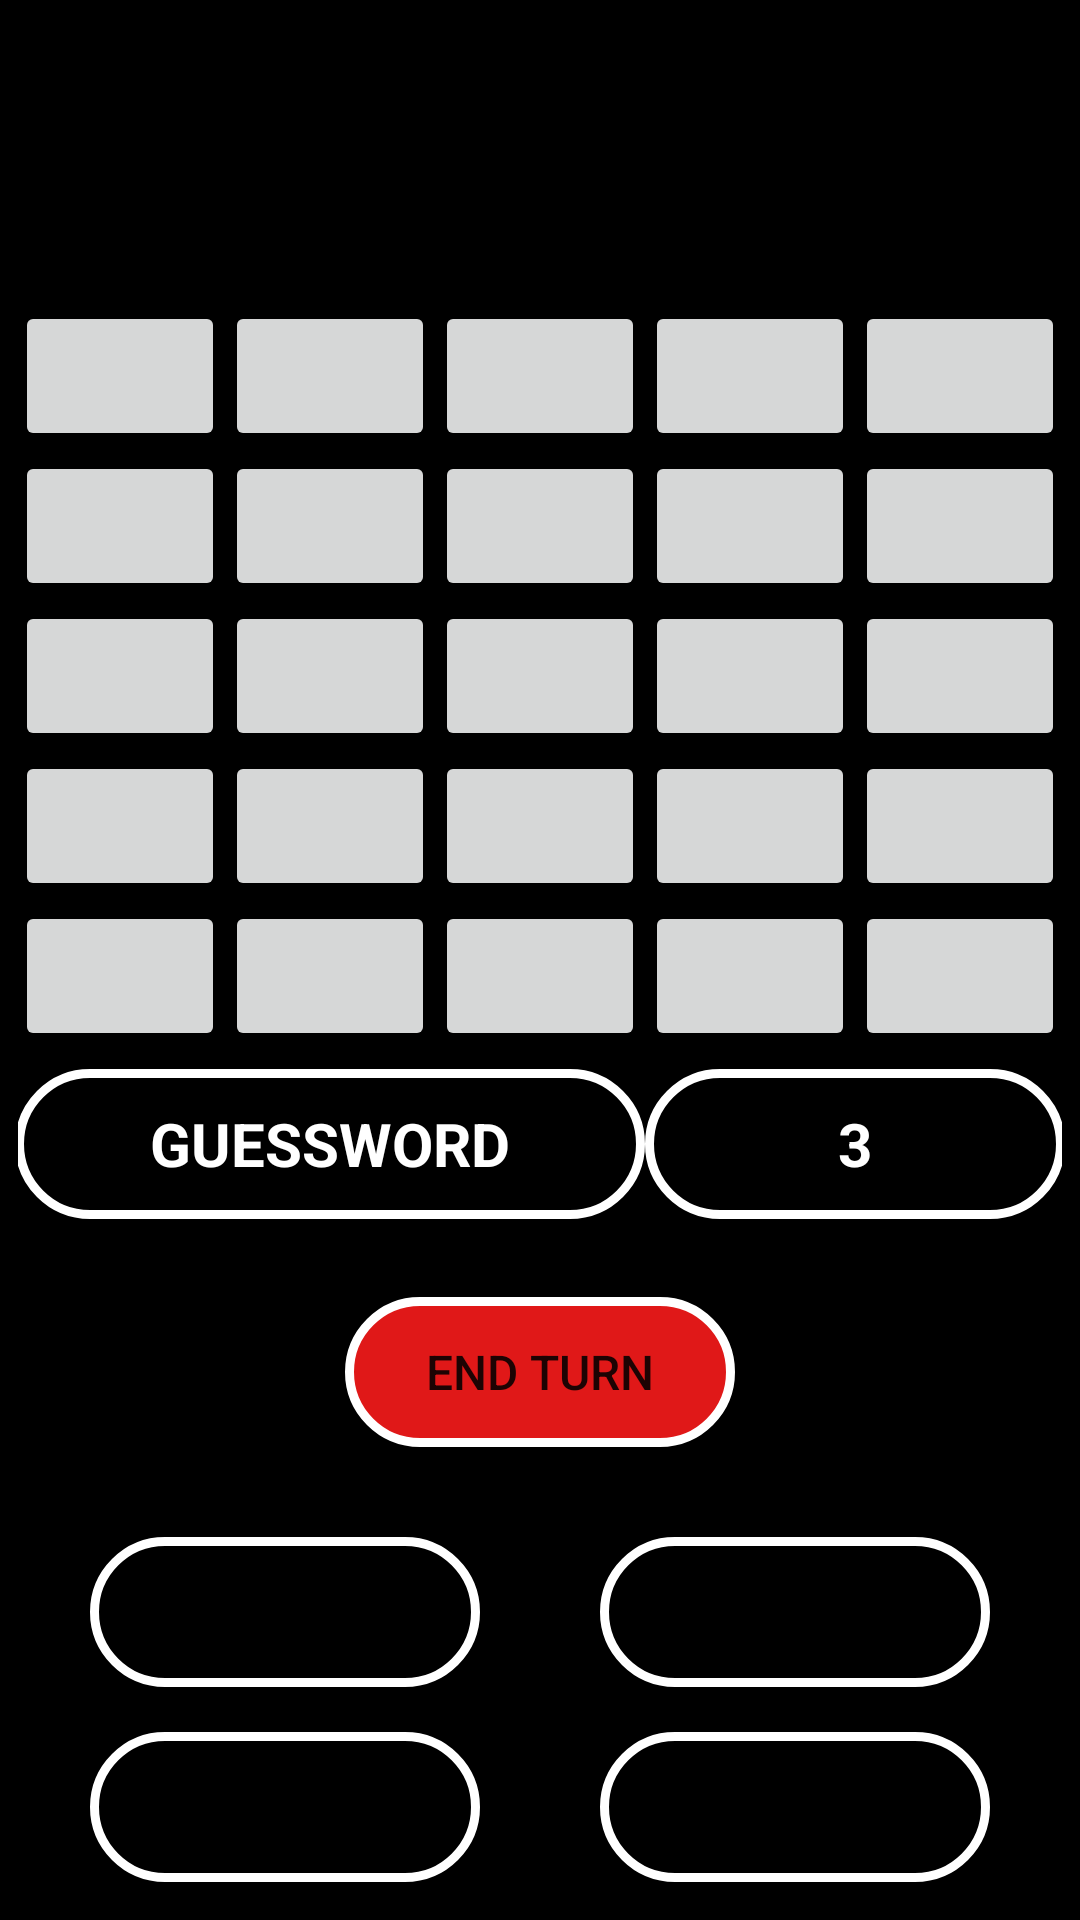

Write the Android layout XML for this screen, with the resource values it uses.
<!-- AndroidManifest.xml: application theme Theme.Codenames -->
<!-- res/layout/activity_game_play.xml -->
<?xml version="1.0" encoding="utf-8"?>
<androidx.constraintlayout.widget.ConstraintLayout xmlns:android="http://schemas.android.com/apk/res/android"
    xmlns:app="http://schemas.android.com/apk/res-auto"
    xmlns:tools="http://schemas.android.com/tools"
    android:layout_width="match_parent"
    android:layout_height="match_parent"
    android:background="@color/black"
    tools:context=".View.GamePlay">

    <TextView
        android:id="@+id/lblRoomNumber"
        android:layout_width="wrap_content"
        android:layout_height="wrap_content"
        android:layout_marginTop="30dp"
        android:text="@string/room_number_gamePlay"
        android:textSize="30sp"
        android:textStyle="bold"
        app:layout_constraintLeft_toLeftOf="parent"
        app:layout_constraintRight_toRightOf="parent"
        app:layout_constraintTop_toTopOf="parent" />


    <TableLayout
        android:id="@+id/tbBoardGame"
        android:layout_width="match_parent"
        android:layout_height="wrap_content"
        android:layout_marginTop="30dp"
        app:layout_constraintTop_toBottomOf="@id/lblRoomNumber">

        <TableRow
            android:gravity="center"
            android:padding="0dp">

            <Button
                android:id="@+id/btn00"
                android:layout_width="70dp"
                android:layout_height="50dp"
                android:textSize="10sp" />

            <Button
                android:id="@+id/btn01"
                android:layout_width="70dp"
                android:layout_height="50dp"
                android:textSize="10sp" />

            <Button
                android:id="@+id/btn02"
                android:layout_width="70dp"
                android:layout_height="50dp"
                android:textSize="10sp" />

            <Button
                android:id="@+id/btn03"
                android:layout_width="70dp"
                android:layout_height="50dp"
                android:textSize="10sp" />

            <Button
                android:id="@+id/btn04"
                android:layout_width="70dp"
                android:layout_height="50dp"
                android:textSize="10dp" />
        </TableRow>

        <TableRow
            android:gravity="center"
            android:padding="0dp">

            <Button
                android:id="@+id/btn10"
                android:layout_width="70dp"
                android:layout_height="50dp"
                android:textSize="10dp" />

            <Button
                android:id="@+id/btn11"
                android:layout_width="70dp"
                android:layout_height="50dp"
                android:textSize="10dp" />

            <Button
                android:id="@+id/btn12"
                android:layout_width="70dp"
                android:layout_height="50dp"
                android:textSize="10dp" />

            <Button
                android:id="@+id/btn13"
                android:layout_width="70dp"
                android:layout_height="50dp"
                android:textSize="10dp" />

            <Button
                android:id="@+id/btn14"
                android:layout_width="70dp"
                android:layout_height="50dp"
                android:textSize="10dp" />
        </TableRow>

        <TableRow
            android:gravity="center"
            android:padding="0dp">

            <Button
                android:id="@+id/btn20"
                android:layout_width="70dp"
                android:layout_height="50dp"
                android:textSize="10dp" />

            <Button
                android:id="@+id/btn21"
                android:layout_width="70dp"
                android:layout_height="50dp"
                android:textSize="10dp" />

            <Button
                android:id="@+id/btn22"
                android:layout_width="70dp"
                android:layout_height="50dp"
                android:textSize="10dp" />

            <Button
                android:id="@+id/btn23"
                android:layout_width="70dp"
                android:layout_height="50dp"
                android:textSize="10dp" />

            <Button
                android:id="@+id/btn24"
                android:layout_width="70dp"
                android:layout_height="50dp"
                android:textSize="10dp" />
        </TableRow>

        <TableRow
            android:gravity="center"
            android:padding="0dp">

            <Button
                android:id="@+id/btn30"
                android:layout_width="70dp"
                android:layout_height="50dp"
                android:textSize="10dp" />

            <Button
                android:id="@+id/btn31"
                android:layout_width="70dp"
                android:layout_height="50dp"
                android:textSize="10dp" />

            <Button
                android:id="@+id/btn32"
                android:layout_width="70dp"
                android:layout_height="50dp"
                android:textSize="10dp" />

            <Button
                android:id="@+id/btn33"
                android:layout_width="70dp"
                android:layout_height="50dp"
                android:textSize="10dp" />

            <Button
                android:id="@+id/btn34"
                android:layout_width="70dp"
                android:layout_height="50dp"
                android:textSize="10dp" />
        </TableRow>

        <TableRow
            android:gravity="center"
            android:padding="0dp">

            <Button
                android:id="@+id/btn40"
                android:layout_width="70dp"
                android:layout_height="50dp"
                android:textSize="10dp" />

            <Button
                android:id="@+id/btn41"
                android:layout_width="70dp"
                android:layout_height="50dp"
                android:textSize="10dp" />

            <Button
                android:id="@+id/btn42"
                android:layout_width="70dp"
                android:layout_height="50dp"
                android:textSize="10dp" />

            <Button
                android:id="@+id/btn43"
                android:layout_width="70dp"
                android:layout_height="50dp"
                android:textSize="10dp" />

            <Button
                android:id="@+id/btn44"
                android:layout_width="70dp"
                android:layout_height="50dp"
                android:textSize="10dp" />
        </TableRow>

        <TableRow
            android:gravity="center"
            android:padding="6dp"
            android:layout_height="120dp">

            <TextView
                android:id="@+id/lblGuessWord"
                android:layout_height="50dp"
                android:layout_span="3"
                android:background="@drawable/button_default"
                android:gravity="center"
                android:text="Guessword"
                android:textAllCaps="true"
                android:textColor="@color/white"
                android:textSize="20sp"
                android:textStyle="bold" />

            <TextView
                android:id="@+id/lblClueNumber"
                android:layout_height="50dp"
                android:layout_span="2"
                android:background="@drawable/button_default"
                android:gravity="center"
                android:text="3"
                android:textAllCaps="true"
                android:textColor="@color/white"
                android:textSize="20sp"
                android:textStyle="bold" />
        </TableRow>
    </TableLayout>
    <Button
        android:id="@+id/btnEndTurn"
        android:layout_width="130dp"
        android:layout_height="50dp"
        android:layout_marginTop="20dp"
        android:background="@drawable/button_red"
        android:text="End Turn"
        android:textSize="16sp"
        app:layout_constraintLeft_toLeftOf="parent"
        app:layout_constraintRight_toRightOf="parent"
        app:layout_constraintTop_toBottomOf="@id/tbBoardGame" />

    <Button
        android:id="@+id/btnObjBlue"
        android:layout_width="130dp"
        android:layout_height="50dp"
        android:layout_marginLeft="30dp"
        android:layout_marginTop="30dp"
        android:background="@drawable/button_default"
        android:text="Operative"
        android:textSize="16sp"
        app:layout_constraintLeft_toLeftOf="parent"
        app:layout_constraintTop_toBottomOf="@id/btnEndTurn" />

    <Button
        android:id="@+id/btnSpyBlue"
        android:layout_width="130dp"
        android:layout_height="50dp"
        android:layout_marginLeft="30dp"
        android:layout_marginTop="15dp"
        android:background="@drawable/button_default"
        android:text="spymaster"
        android:textSize="16sp"
        app:layout_constraintLeft_toLeftOf="parent"
        app:layout_constraintTop_toBottomOf="@id/btnObjBlue" />

    <Button
        android:id="@+id/btnObjRed"
        android:layout_width="130dp"
        android:layout_height="50dp"
        android:layout_marginTop="30dp"
        android:layout_marginRight="30dp"
        android:background="@drawable/button_default"
        android:text="Operative"
        android:textSize="16sp"
        app:layout_constraintRight_toRightOf="parent"
        app:layout_constraintTop_toBottomOf="@id/btnEndTurn" />

    <Button
        android:id="@+id/btnSpyRed"
        android:layout_width="130dp"
        android:layout_height="50dp"
        android:layout_marginTop="15dp"
        android:layout_marginRight="30dp"
        android:background="@drawable/button_default"
        android:text="SPYMASTER"
        android:textSize="16sp"
        app:layout_constraintRight_toRightOf="parent"
        app:layout_constraintTop_toBottomOf="@id/btnObjRed" />

    <TextView
        android:id="@+id/lblDivider"
        android:layout_width="wrap_content"
        android:layout_height="wrap_content"
        android:layout_marginTop="20dp"
        android:text=":"
        android:textColor="@color/white"
        android:textSize="50dp"
        android:textStyle="bold"
        app:layout_constraintLeft_toLeftOf="parent"
        app:layout_constraintRight_toRightOf="parent"
        app:layout_constraintTop_toBottomOf="@id/btnSpyRed" />

    <TextView
        android:id="@+id/lblBluePoints"
        android:layout_width="wrap_content"
        android:layout_height="wrap_content"
        android:layout_marginRight="30dp"
        android:text="3"
        android:textColor="@color/blue_button"
        android:textSize="50dp"
        android:textStyle="bold"
        app:layout_constraintBaseline_toBaselineOf="@id/lblDivider"
        app:layout_constraintRight_toLeftOf="@id/lblDivider" />

    <TextView
        android:id="@+id/lblRedPoints"
        android:layout_width="wrap_content"
        android:layout_height="wrap_content"
        android:layout_marginLeft="30dp"
        android:text="3"
        android:textColor="@color/red_button"
        android:textSize="50dp"
        android:textStyle="bold"
        app:layout_constraintBaseline_toBaselineOf="@id/lblDivider"
        app:layout_constraintLeft_toRightOf="@id/lblDivider" />


</androidx.constraintlayout.widget.ConstraintLayout>
<!-- resources referenced by this layout -->
<resources>
  <color name="black">#FF000000</color>
  <color name="blue_button">#0601FC</color>
  <color name="red_button">#E01818</color>
  <color name="white">#FFFFFFFF</color>
  <!-- drawable button_default (drawable) -->
  <?xml version="1.0" encoding="utf-8"?>
  <shape xmlns:android="http://schemas.android.com/apk/res/android">
      <corners android:radius="50dp"></corners>
      <stroke
          android:width="3dp"
          android:color="@color/white"/>
      <solid android:color="@color/black"/>
  </shape>
  <!-- drawable button_red (drawable) -->
  <?xml version="1.0" encoding="utf-8"?>
  <shape xmlns:android="http://schemas.android.com/apk/res/android">
      <corners android:radius="50dp"></corners>
      <stroke
          android:width="3dp"
          android:color="@color/white"/>
      <solid android:color="@color/red_button"/>
  </shape>
  <string name="room_number_gamePlay">Room number : 3289</string>
  <style name="Theme.Codenames" parent="Theme.MaterialComponents.DayNight.DarkActionBar">
          
          <item name="colorPrimary">@color/purple_500</item>
          <item name="colorPrimaryVariant">@color/purple_700</item>
          <item name="colorOnPrimary">@color/white</item>
          
          <item name="colorSecondary">@color/teal_200</item>
          <item name="colorSecondaryVariant">@color/teal_700</item>
          <item name="colorOnSecondary">@color/black</item>
          
          <item name="android:statusBarColor">?attr/colorPrimaryVariant</item>
          
      </style>
  <color name="purple_500">#FF6200EE</color>
  <color name="purple_700">#FF3700B3</color>
  <color name="teal_200">#FF03DAC5</color>
  <color name="teal_700">#FF018786</color>
</resources>
